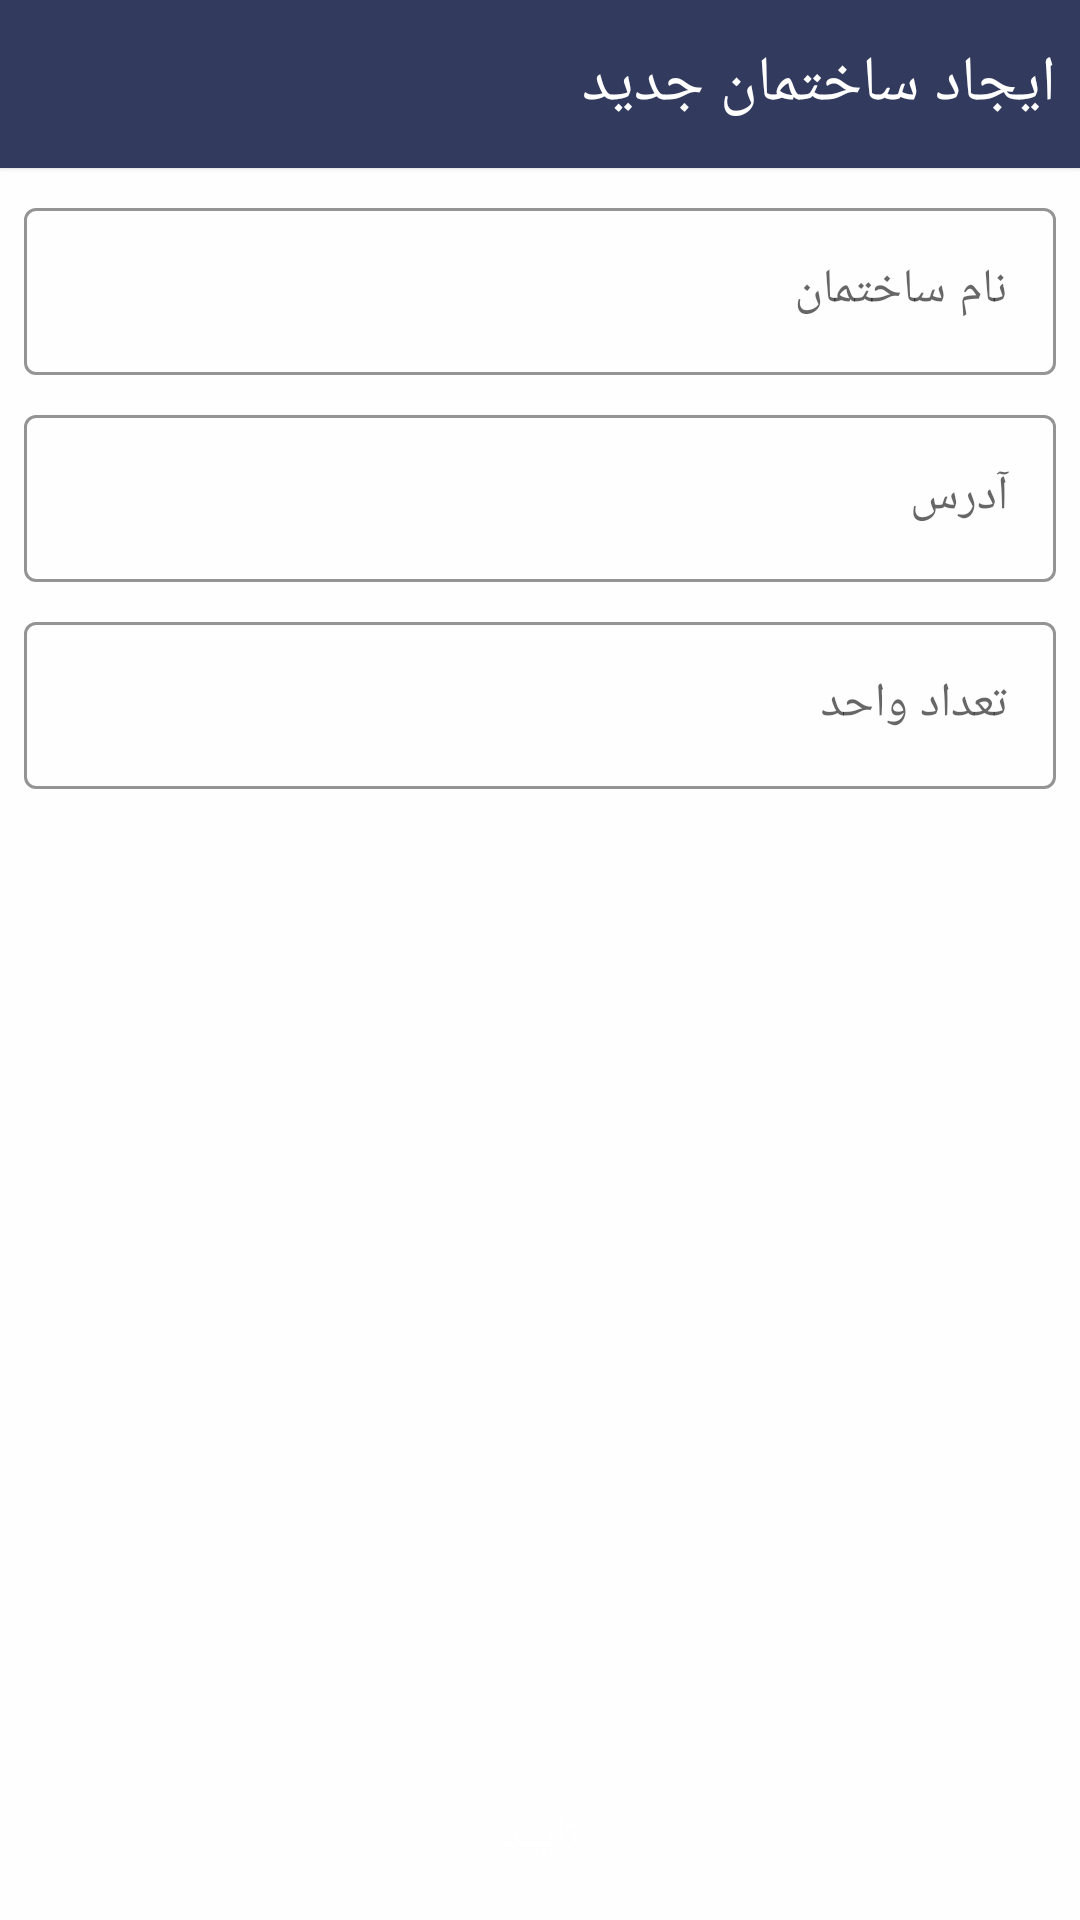

This screen was rendered from an Android layout file. Write that file and the resources it references.
<!-- AndroidManifest.xml: application theme AppTheme -->
<!-- res/layout/fragment_register_new_building.xml -->
<?xml version="1.0" encoding="utf-8"?>
<androidx.constraintlayout.widget.ConstraintLayout xmlns:android="http://schemas.android.com/apk/res/android"
    android:layout_width="match_parent"
    android:layout_height="match_parent"
    xmlns:app="http://schemas.android.com/apk/res-auto"
    android:background="@color/background"
    android:clickable="true"
    android:focusable="true">

    <com.google.android.material.card.MaterialCardView
        android:id="@+id/action_bar_register_building_fragment"
        app:layout_constraintTop_toTopOf="parent"
        app:layout_constraintLeft_toLeftOf="parent"
        app:layout_constraintRight_toRightOf="parent"
        style="@style/cardveiw_actionBar">

        <TextView
            style="@style/actionBar_title"
            android:text="@string/page_title_register_new_building"/>

    </com.google.android.material.card.MaterialCardView>

    <LinearLayout
        android:layout_width="match_parent"
        android:layout_height="wrap_content"
        app:layout_constraintTop_toBottomOf="@+id/action_bar_register_building_fragment"
        app:layout_constraintLeft_toLeftOf="parent"
        app:layout_constraintRight_toRightOf="parent"
        android:orientation="vertical">

        <com.google.android.material.textfield.TextInputLayout
            android:id="@+id/til_registerNewBuilding_name"
            android:layout_width="match_parent"
            android:layout_height="wrap_content"
            android:hint="@string/building_name"
            style="@style/textInputLayout_outLine">

            <EditText
                android:id="@+id/et_registerNewBuilding_name"
                android:layout_width="match_parent"
                android:layout_height="wrap_content"
                android:inputType="text"
                />

        </com.google.android.material.textfield.TextInputLayout>

        <com.google.android.material.textfield.TextInputLayout
            android:id="@+id/til_registerNewBuilding_address"
            android:layout_width="match_parent"
            android:layout_height="wrap_content"
            android:hint="@string/address"
            style="@style/textInputLayout_outLine">

            <EditText
                android:id="@+id/et_registerNewBuilding_address"
                android:layout_width="match_parent"
                android:layout_height="wrap_content"
                android:inputType="text"
                />

        </com.google.android.material.textfield.TextInputLayout>

        <com.google.android.material.textfield.TextInputLayout
            android:id="@+id/til_registerNewBuilding_unitCount"
            android:layout_width="match_parent"
            android:layout_height="wrap_content"
            android:hint="@string/unit_count"
            style="@style/textInputLayout_outLine">

            <EditText
                android:id="@+id/et_registerNewBuilding_unitCount"
                android:layout_width="match_parent"
                android:layout_height="wrap_content"
                android:inputType="number"
                />

        </com.google.android.material.textfield.TextInputLayout>

    </LinearLayout>

    <Button
        android:id="@+id/btn_registerNewBuilding_submit"
        android:layout_width="match_parent"
        android:layout_height="@dimen/bottom_height_button"
        app:layout_constraintBottom_toBottomOf="parent"
        app:layout_constraintLeft_toLeftOf="parent"
        app:layout_constraintRight_toRightOf="parent"
        android:text="@string/submit"
        style="@style/fillButton"
        />

</androidx.constraintlayout.widget.ConstraintLayout>
<!-- resources referenced by this layout -->
<resources>
  <color name="background">#FEFEFE</color>
  <dimen name="bottom_height_button">56dp</dimen>
  <string name="address">آدرس</string>
  <string name="building_name">نام ساختمان</string>
  <string name="page_title_register_new_building">ایجاد ساختمان جدید</string>
  <string name="submit">تایید</string>
  <string name="unit_count">تعداد واحد</string>
  <style name="actionBar_title" parent="Widget.AppCompat.TextView">
          <item name="android:layout_width">match_parent</item>
          <item name="android:layout_height">wrap_content</item>
          <item name="android:textSize">@dimen/text_size_very_big</item>
          <item name="android:textColor">@color/actionBar_text_color</item>
          <item name="android:layoutDirection">rtl</item>
          <item name="android:layout_gravity">center_vertical</item>
          <item name="android:layout_marginRight">@dimen/medium_margin</item>
      </style>
  <style name="cardveiw_actionBar" parent="Widget.MaterialComponents.CardView">
          <item name="android:layout_width">match_parent</item>
          <item name="android:layout_height">@dimen/height_action_bar</item>
          <item name="cardBackgroundColor">@color/colorPrimary</item>
          <item name="cardCornerRadius">@dimen/card_radius_action_bar</item>
      </style>
  <style name="fillButton" parent="Widget.MaterialComponents.Button">
          <item name="android:textSize">@dimen/text_size_medium</item>
          <item name="android:layout_marginTop">@dimen/medium_margin</item>
          <item name="android:layout_marginLeft">@dimen/medium_margin</item>
          <item name="android:layout_marginRight">@dimen/medium_margin</item>
      </style>
  <style name="textInputLayout_outLine" parent="Widget.MaterialComponents.TextInputLayout.OutlinedBox">
          <item name="boxStrokeColor">@color/til_stroke_color</item>
          <item name="boxBackgroundColor">@color/til_background_color</item>
          <item name="hintTextColor">@color/til_hint_color</item>
          <item name="android:layout_marginLeft">@dimen/medium_margin</item>
          <item name="android:layout_marginRight">@dimen/medium_margin</item>
          <item name="android:layout_marginTop">@dimen/medium_margin</item>
      </style>
  <style name="AppTheme" parent="Theme.MaterialComponents.Light.NoActionBar">
          
          <item name="colorPrimary">@color/colorPrimary</item>
          <item name="colorPrimaryDark">@color/colorPrimaryDark</item>
          <item name="colorAccent">@color/colorAccent</item>
          <item name="android:windowAnimationStyle">@style/activity_transition</item>
          <item name="android:windowContentTransitions">true</item>
      </style>
  <dimen name="text_size_very_big">21sp</dimen>
  <color name="actionBar_text_color">#FFFFFF</color>
  <dimen name="medium_margin">8dp</dimen>
  <dimen name="height_action_bar">56dp</dimen>
  <color name="colorPrimary">#323A5E</color>
  <dimen name="card_radius_action_bar">0dp</dimen>
  <dimen name="text_size_medium">15sp</dimen>
  <color name="til_stroke_color">#355C7D</color>
  <color name="til_background_color">@android:color/transparent</color>
  <color name="til_hint_color">#725A7A</color>
  <color name="colorPrimaryDark">#2B3155</color>
  <color name="colorAccent">#725A7A</color>
  <style name="activity_transition" parent="android:Theme.Material">
          <item name="android:activityOpenEnterAnimation">@anim/activity_open_enter</item>
          <item name="android:activityOpenExitAnimation">@anim/activity_open_exit</item>
          <item name="android:activityCloseEnterAnimation">@anim/activity_close_enter</item>
          <item name="android:activityCloseExitAnimation">@anim/activity_close_exit</item>
      </style>
</resources>
